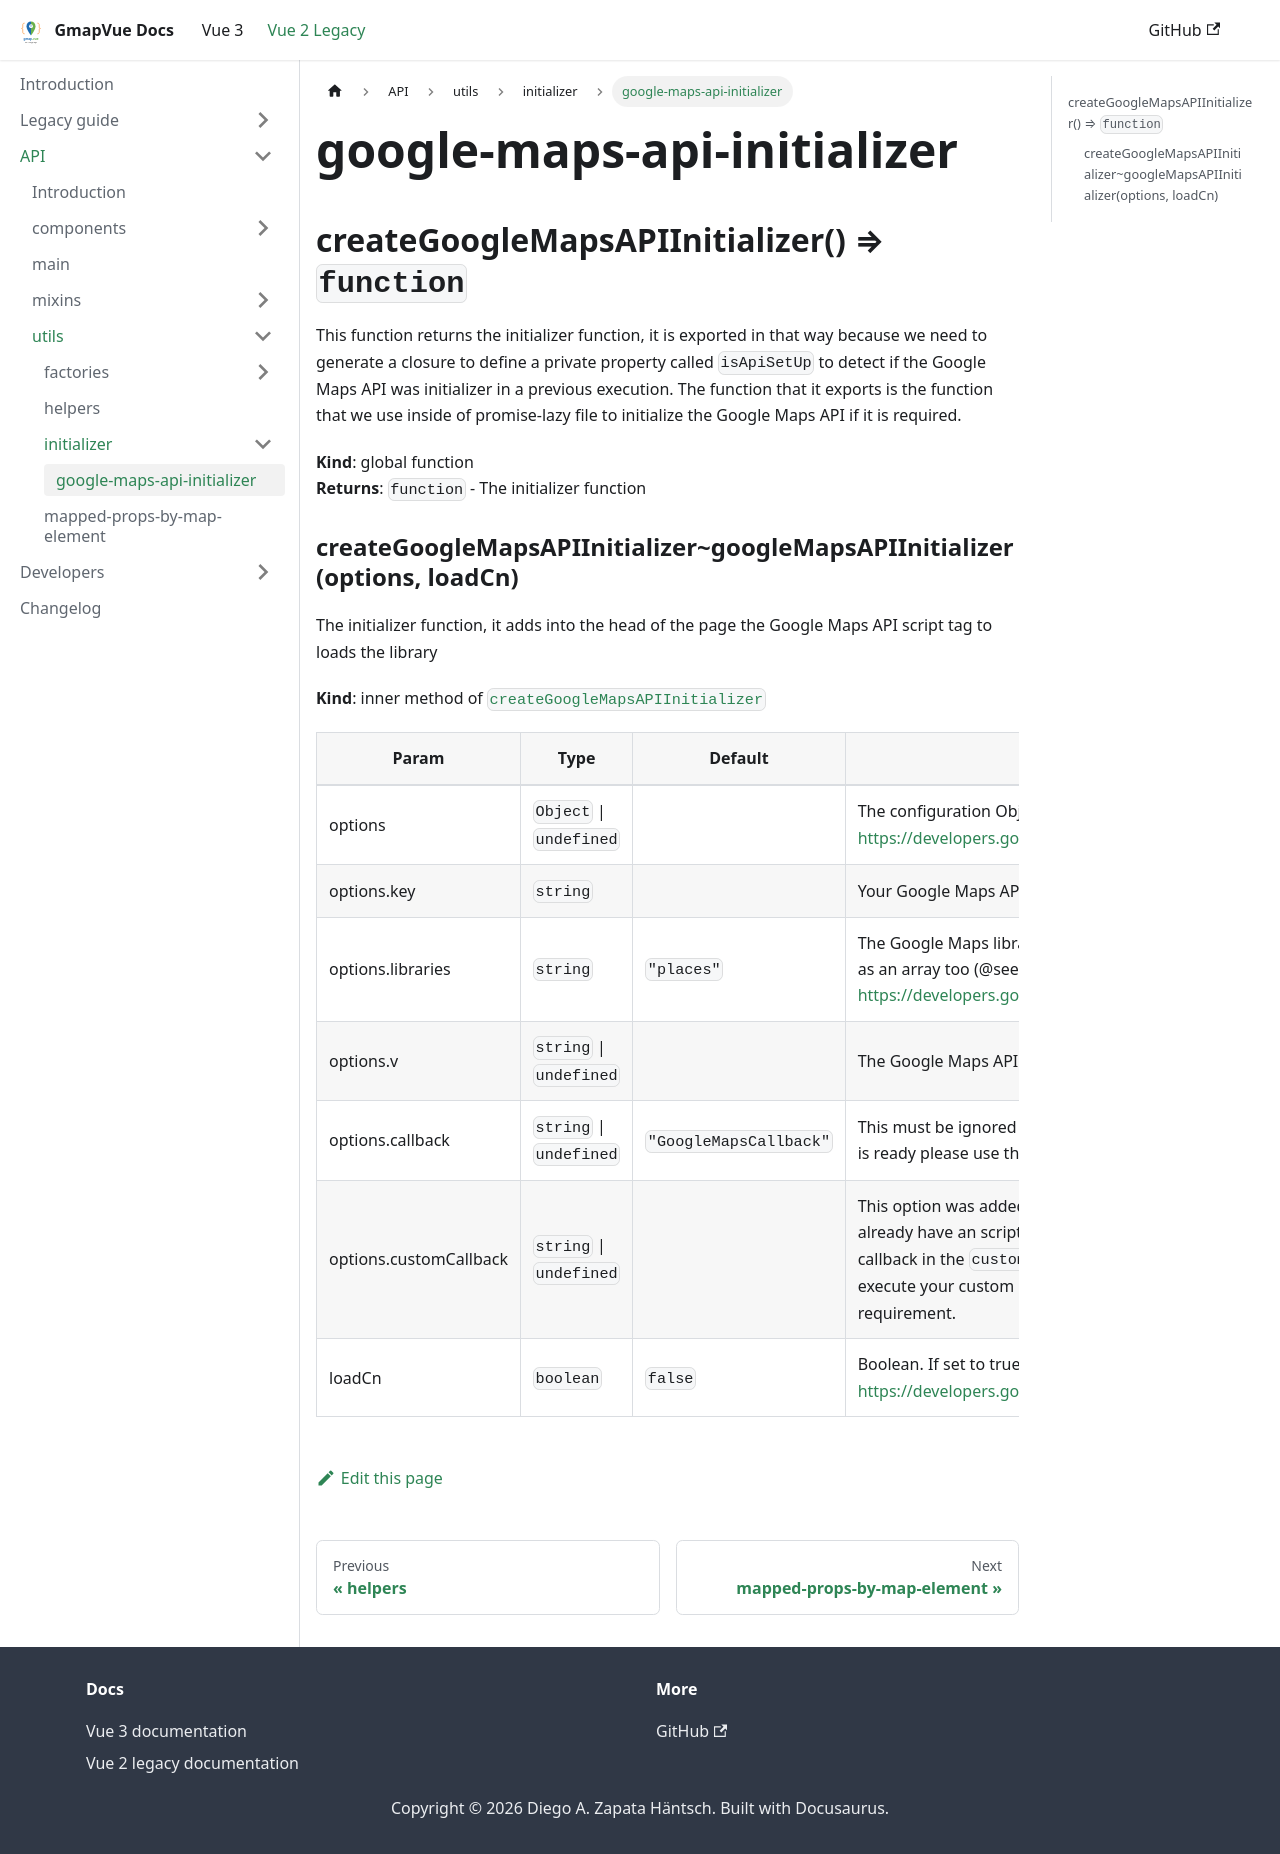

repository: diegoazh/gmap-vue · page: docs/vue-2-version/code/utils/initializer/google-maps-api-initializer/index.html · generator: docusaurus

---
title: google-maps-api-initializer
---

# google-maps-api-initializer

<a name="createGoogleMapsAPIInitializer"></a>

## createGoogleMapsAPIInitializer() ⇒ <code>function</code> {#createGoogleMapsAPIInitializer}
This function returns the initializer function, it is exported
in that way because we need to generate a closure to define a
private property called `isApiSetUp` to detect if the Google Maps
API was initializer in a previous execution.
The function that it exports is the function that we use inside
of promise-lazy file to initialize the Google Maps API if
it is required.

**Kind**: global function  
**Returns**: <code>function</code> - The initializer function  
<a name="createGoogleMapsAPIInitializer..googleMapsAPIInitializer"></a>

### createGoogleMapsAPIInitializer~googleMapsAPIInitializer(options, loadCn)
The initializer function, it adds into the head of the page the Google Maps API script tag to loads the library

**Kind**: inner method of [<code>createGoogleMapsAPIInitializer</code>](#createGoogleMapsAPIInitializer)  

| Param | Type | Default | Description |
| --- | --- | --- | --- |
| options | <code>Object</code> \| <code>undefined</code> |  | The configuration Object. (@see https://developers.google.com/maps/documentation/javascript/url-params)                         `libraries`. |
| options.key | <code>string</code> |  | Your Google Maps API key |
| options.libraries | <code>string</code> | <code>&quot;places&quot;</code> | The Google Maps libraries that you will use eg: 'places,drawing,visualization', can be given as an array too (@see https://developers.google.com/maps/documentation/javascript/libraries) |
| options.v | <code>string</code> \| <code>undefined</code> |  | The Google Maps API version, default latest |
| options.callback | <code>string</code> \| <code>undefined</code> | <code>&quot;GoogleMapsCallback&quot;</code> | This must be ignored if have another callback that you need to run when Google Maps API is ready please use the `customCallback` option. |
| options.customCallback | <code>string</code> \| <code>undefined</code> |  | This option was added on v3.0.0 but will be removed in the next major release. If you already have an script tag that loads Google Maps API and you want to use it set you callback in the `customCallback` option and our `GoogleMapsCallback` callback will execute your custom callback at the end; it must attached to the `window` object, is the only requirement. |
| loadCn | <code>boolean</code> | <code>false</code> | Boolean. If set to true, the map will be loaded from google maps China                  (@see https://developers.google.com/maps/documentation/javascript/basics#GoogleMapsChina) |
